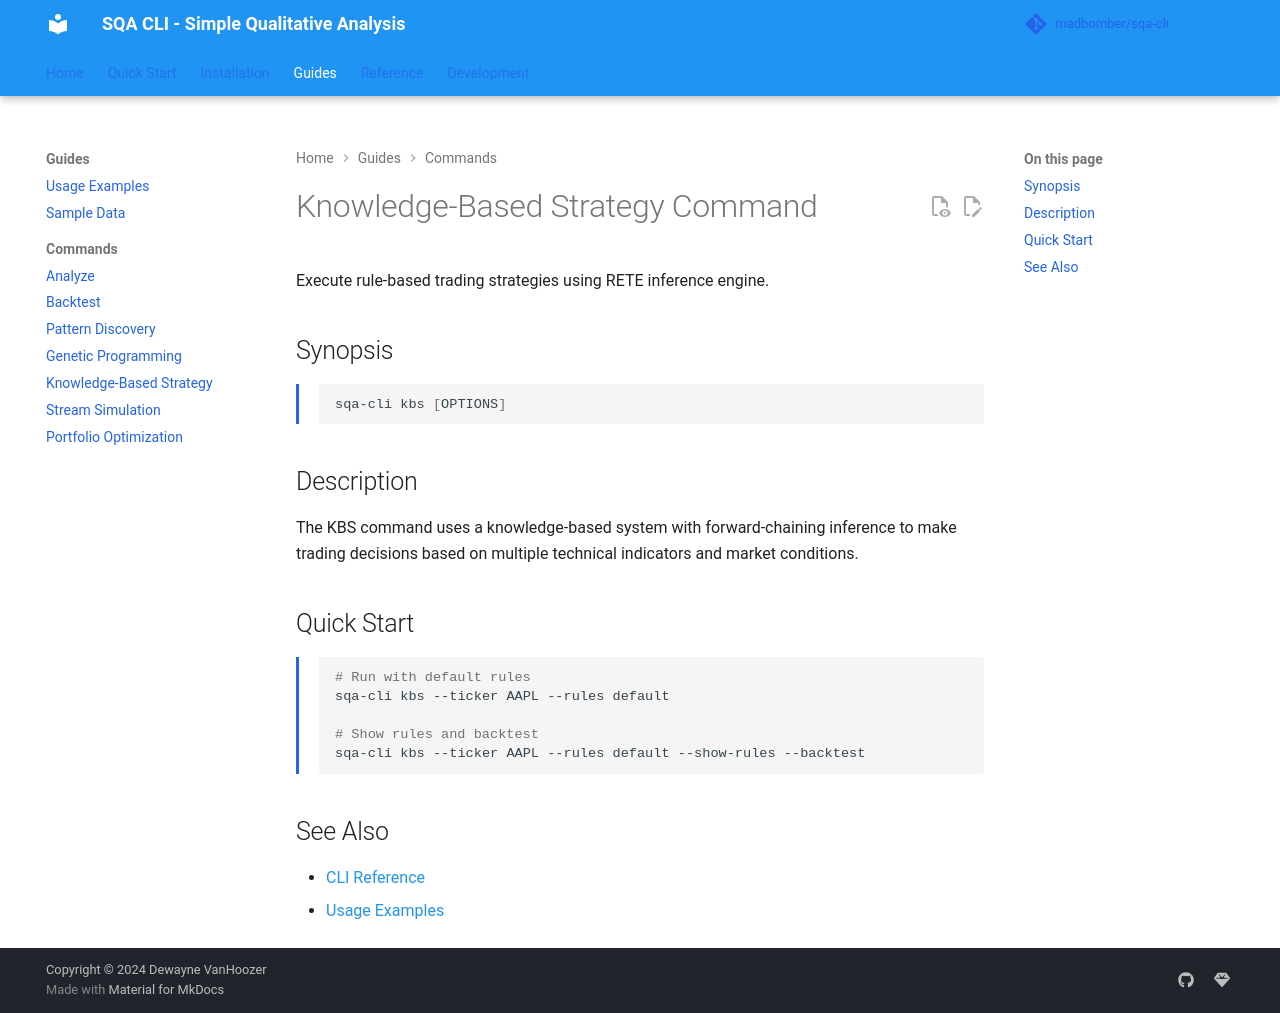

repository: MadBomber/sqa-cli · page: commands/kbs/index.html · generator: mkdocs

# Knowledge-Based Strategy Command

Execute rule-based trading strategies using RETE inference engine.

## Synopsis

```bash
sqa-cli kbs [OPTIONS]
```

## Description

The KBS command uses a knowledge-based system with forward-chaining inference to make trading decisions based on multiple technical indicators and market conditions.

## Quick Start

```bash
# Run with default rules
sqa-cli kbs --ticker AAPL --rules default

# Show rules and backtest
sqa-cli kbs --ticker AAPL --rules default --show-rules --backtest
```

## See Also

- [CLI Reference](../cli-reference.md)
- [Usage Examples](../usage.md)
